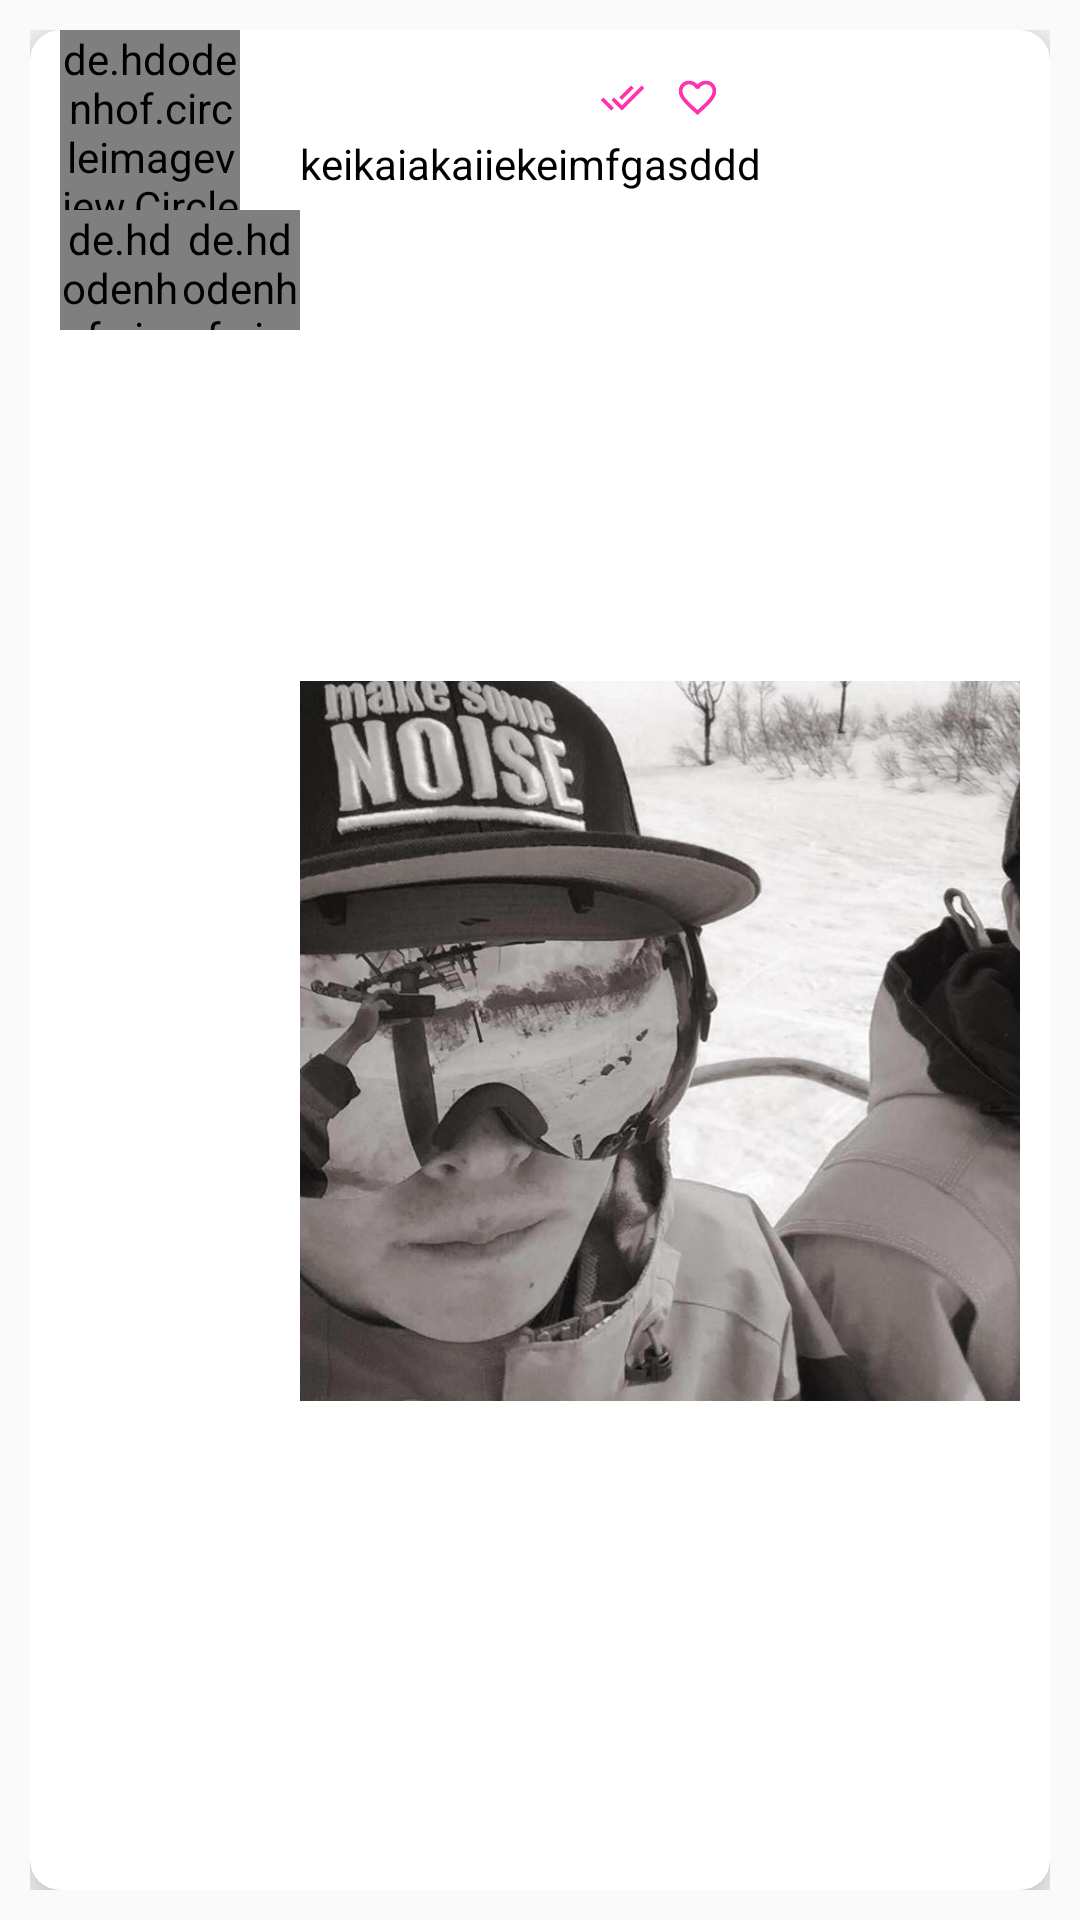

Write the Android layout XML for this screen, with the resource values it uses.
<!-- AndroidManifest.xml: application theme AppTheme -->
<!-- res/layout/layout_card_pic.xml -->
<?xml version="1.0" encoding="utf-8"?>
<RelativeLayout
    xmlns:android="http://schemas.android.com/apk/res/android"
    xmlns:app="http://schemas.android.com/apk/res-auto"
    android:layout_width="match_parent"
    android:layout_height="wrap_content"
    android:paddingBottom="10dp"
    android:paddingLeft="10dp"
    android:paddingRight="10dp"
    android:paddingTop="10dp">


    <android.support.v7.widget.CardView
        android:layout_width="match_parent"
        android:layout_height="wrap_content"
        app:cardCornerRadius="10dp"
        app:cardElevation="10dp"
        app:contentPaddingRight="10dp"
        app:contentPaddingLeft="10dp"
        app:cardMaxElevation="15dp">

        <LinearLayout
            android:clickable="true"
            android:id="@+id/cardMain"
            android:orientation="horizontal"
            android:layout_width="match_parent"
            android:layout_height="wrap_content">

            <LinearLayout
                android:orientation="vertical"
                android:layout_width="80dp"
                android:layout_height="wrap_content">
            <de.hdodenhof.circleimageview.CircleImageView
                xmlns:app="http://schemas.android.com/apk/res-auto"
                android:id="@+id/cardImage"
                android:layout_width="60dp"
                android:layout_height="60dp"
                android:src="@drawable/orizuru"
                app:civ_border_color="#FF0099"
                app:civ_border_width="1dp"
                android:layout_gravity="top" />
<LinearLayout
    android:layout_width="80dp"
    android:layout_height="40dp"
    android:orientation="horizontal">
                <de.hdodenhof.circleimageview.CircleImageView
                    xmlns:app="http://schemas.android.com/apk/res-auto"
                    android:id="@+id/cardRep1"
                    android:layout_width="40dp"
                    android:layout_height="40dp"
                    android:src="#ffffff"
                    android:layout_gravity="center" />
                <de.hdodenhof.circleimageview.CircleImageView
                    xmlns:app="http://schemas.android.com/apk/res-auto"
                    android:id="@+id/cardRep2"
                    android:layout_width="40dp"
                    android:layout_height="40dp"
                    android:src="#ffffff"

                    android:layout_gravity="center" />
</LinearLayout>
                <TextView
                    android:id="@+id/card_timekey"
                    android:layout_width="match_parent"
                    android:layout_height="wrap_content"
                    android:textColor="#ffffff"
                    android:textSize="1dp"
                    android:text="timekey"/>


            </LinearLayout>

            <LinearLayout
                android:orientation="vertical"
                android:layout_width="match_parent"
                android:layout_height="wrap_content"
                android:layout_marginTop="10dp">

                <LinearLayout
                    android:layout_width="match_parent"
                    android:layout_height="20dp"
                    android:orientation="horizontal">
                    <TextView
                        android:layout_weight="1"
                        android:id="@+id/Name"
                        android:text="Card Title"
                        android:layout_width="match_parent"
                        android:layout_height="20dp"
                        android:textSize="15dp"
                        android:textStyle="bold"
                        android:textColor="#000000"/>

                    <LinearLayout
                        android:gravity="center"
                        android:layout_marginTop="5dp"
                        android:orientation="horizontal"
                        android:layout_width="match_parent"
                        android:layout_height="15dp">

                        <ImageView
                            android:layout_width="15dp"
                            android:layout_height="15dp"
                            android:src="@drawable/ic_check_cardview" />
                        <ImageView
                            android:layout_marginLeft="10dp"
                            android:layout_width="15dp"
                            android:layout_height="15dp"
                            android:src="@drawable/ic_hart_cardview" />

                    </LinearLayout>

                </LinearLayout>

                <TextView
                    android:id="@+id/text"
                    android:layout_width="match_parent"
                    android:layout_height="wrap_content"
                    android:layout_marginTop="5dp"
                    android:gravity="center_vertical"
                    android:text="keikaiakaiiekeimfgasddd"
                    android:textColor="#000000" />

                <ImageView
                    android:id="@+id/imageCard"
                    android:layout_width="match_parent"
                    android:layout_height="wrap_content"
                    android:maxHeight="120dp"
                    android:src="@drawable/profile"/>

                <TextView
                    android:layout_weight="1"
                    android:id="@+id/time"
                    android:hint="1h"
                    android:layout_width="match_parent"
                    android:layout_height="20dp"
                    android:textSize="10dp"
                    android:textStyle="normal"
                    android:textColor="#000000"/>

            </LinearLayout>
        </LinearLayout>
    </android.support.v7.widget.CardView>
</RelativeLayout>
<!-- resources referenced by this layout -->
<resources>
  <!-- drawable ic_check_cardview: png bitmap (drawable-hdpi, 466 bytes) -->
  <!-- drawable ic_hart_cardview: png bitmap (drawable-hdpi, 977 bytes) -->
  <!-- drawable orizuru: png bitmap (drawable, 56060 bytes) -->
  <!-- drawable profile: jpg bitmap (drawable, 56752 bytes) -->
  <style name="AppTheme" parent="Theme.AppCompat.Light.NoActionBar">
          
          <item name="colorPrimary">#ffffff</item>
          <item name="colorPrimaryDark">#b0b0b0</item>
          <item name="colorAccent">@color/colorAccent</item>
          <item name="drawerArrowStyle">@style/AppDrawerArrowToggle</item>
          <item name="android:windowContentOverlay">@null</item>
      </style>
  <style name="AppDrawerArrowToggle" parent="Base.Widget.AppCompat.DrawerArrowToggle">
          <item name="color">#000000</item>
      </style>
  <!-- not gathered from this repository: default colours our renderer supplied (Android Studio template values) -->
  <color name="colorAccent">#FF03DAC5</color>
</resources>
